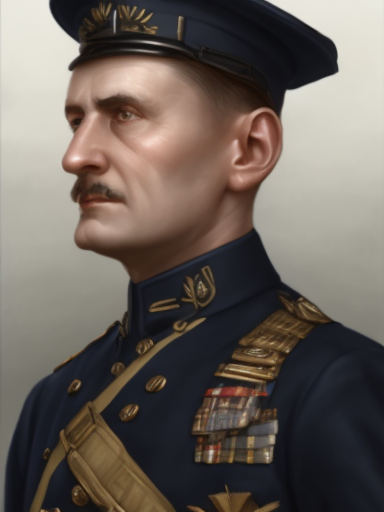
Generation parameters embedded in this image by AUTOMATIC1111 Stable Diffusion web UI or a fork of it (Forge, ...) (PNG 'parameters' text chunk):
matte painting, sharp focus, hoi4_vanilla_portrait_style, navy uniform, european,
Steps: 20, Sampler: Euler, CFG scale: 9, Seed: 4109480883, Size: 384x512, Model hash: 9b8aa544, Batch size: 8, Batch pos: 4